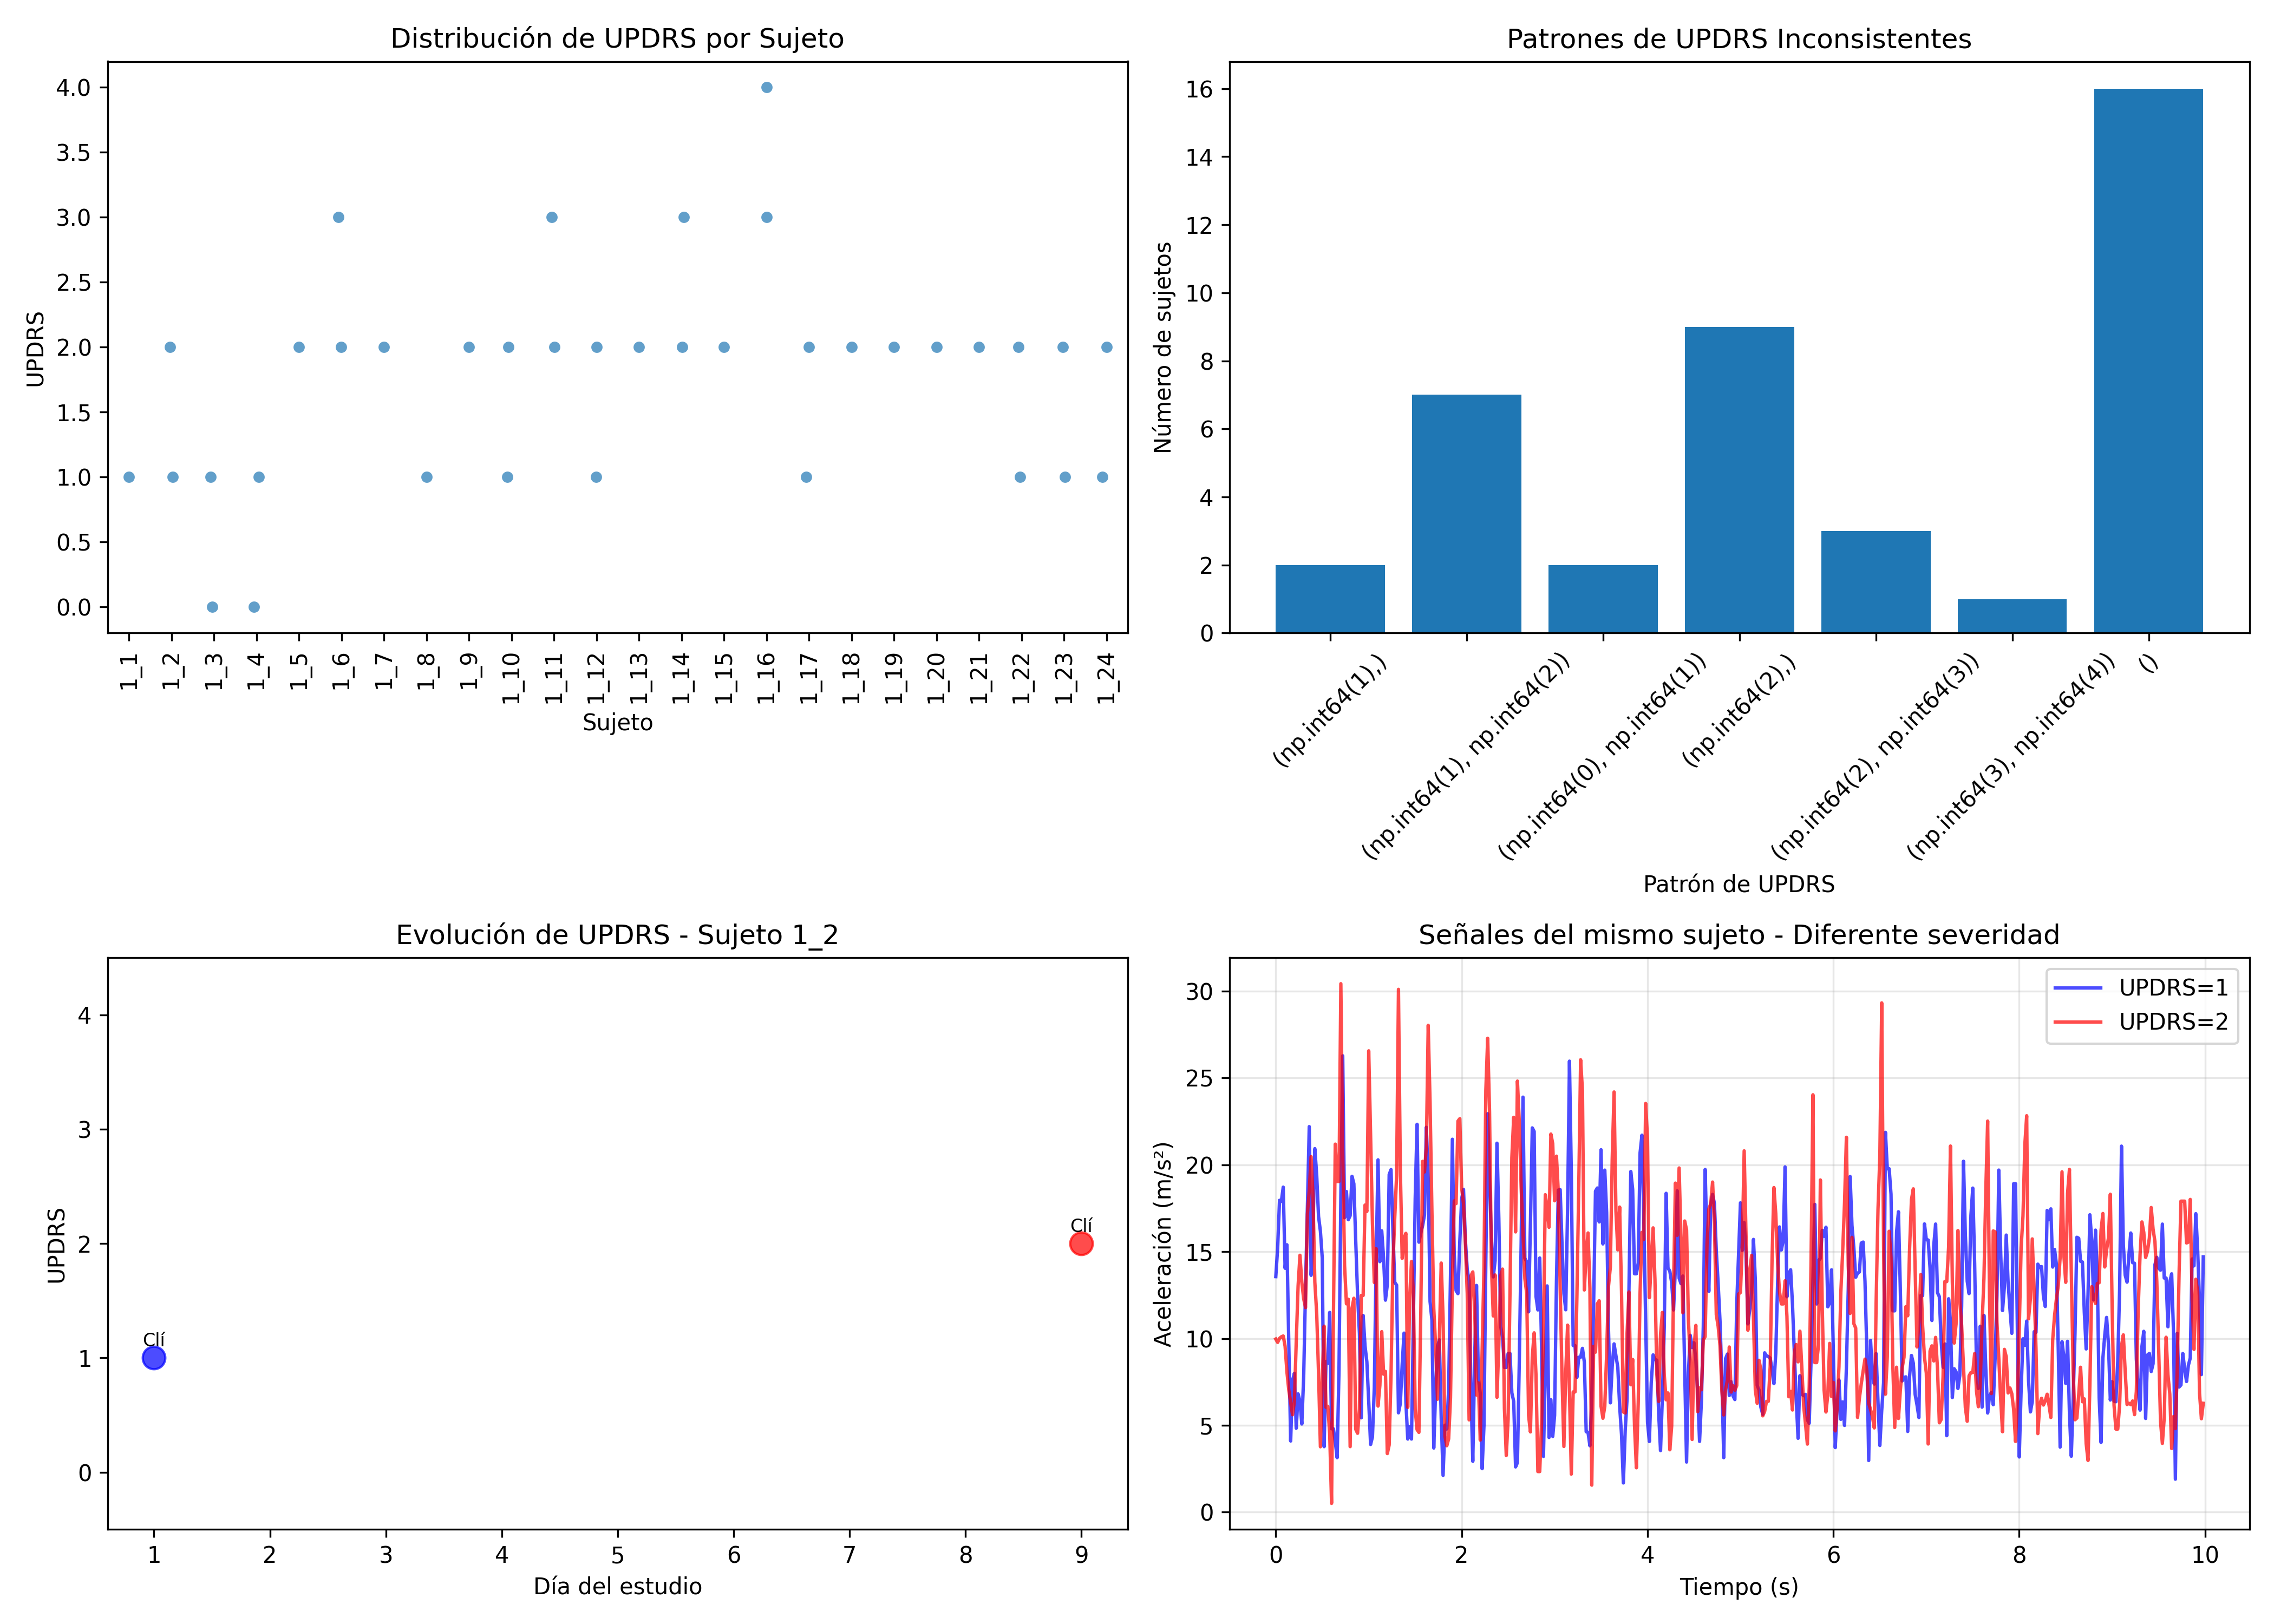

Recreate this plot in Python.
# =============================================================================
# analysis/updrs_inconsistency_analysis.py
# Análisis de UPDRS inconsistente por sujeto
# =============================================================================

import sys
sys.path.insert(0, '/home/etoque/BIOCLITE-PUCP')

import numpy as np
import pandas as pd
import matplotlib.pyplot as plt
import seaborn as sns
from sklearn.ensemble import RandomForestClassifier
from sklearn.model_selection import StratifiedGroupKFold
from sklearn.preprocessing import RobustScaler
from sklearn.metrics import f1_score, roc_auc_score
import warnings
warnings.filterwarnings('ignore')

from src.data.loader import BIOCLITEDataset
from src.data.preprocessor import IMUPreprocessor

print("="*80)
print("🔬 ANÁLISIS DE UPDRS INCONSISTENTE POR SUJETO")
print("="*80)

# Cargar datos
loader = BIOCLITEDataset('data/raw/BIOCLITE_data_v2.csv')
df = loader.load_data()
df_clinic = df[(df['Contexto_sesion'].isin([1, 2])) & (df['Ejercicio'] == 6)].copy()

print(f"\n📊 Datos: {len(df_clinic):,} filas")

# =============================================================================
# 1. ANALIZAR DISTRIBUCIÓN DE UPDRS POR SUJETO
# =============================================================================
print("\n" + "="*60)
print("1. DISTRIBUCIÓN DE UPDRS POR SUJETO")
print("="*60)

subject_updrs = {}
for subject in df_clinic['subject_id'].unique():
    df_subj = df_clinic[df_clinic['subject_id'] == subject]
    updrs_values = df_subj['UPDRS'].unique()
    updrs_counts = df_subj['UPDRS'].value_counts().to_dict()
    
    # Filtrar 99 (no disponible)
    updrs_values = [u for u in updrs_values if u != 99]
    
    subject_updrs[subject] = {
        'values': updrs_values,
        'counts': updrs_counts,
        'n_sessions': df_subj['Sesion'].nunique(),
        'n_samples': len(df_subj),
        'main_updrs': max(set(updrs_values), key=updrs_counts.get) if updrs_values else None
    }

# Clasificar sujetos por consistencia
consistent_subjects = []
inconsistent_subjects = []

for subject, info in subject_updrs.items():
    if len(info['values']) == 1:
        consistent_subjects.append(subject)
    else:
        inconsistent_subjects.append(subject)

print(f"\nSujetos consistentes (un solo UPDRS): {len(consistent_subjects)}")
print(f"Sujetos inconsistentes (múltiples UPDRS): {len(inconsistent_subjects)}")

if inconsistent_subjects:
    print("\n📋 SUJETOS INCONSISTENTES:")
    for subject in inconsistent_subjects[:15]:
        info = subject_updrs[subject]
        print(f"  {subject}: UPDRS={info['values']} (sesiones={info['n_sessions']}, muestras={info['n_samples']})")
        
        # Ver patrón temporal
        df_subj = df_clinic[df_clinic['subject_id'] == subject]
        session_updrs = df_subj.groupby('Sesion')['UPDRS'].first()
        print(f"    Sesiones: {dict(session_updrs)}")

# =============================================================================
# 2. VISUALIZAR INCONSISTENCIA
# =============================================================================
print("\n" + "="*60)
print("2. VISUALIZACIÓN DE INCONSISTENCIA")
print("="*60)

fig, axes = plt.subplots(2, 2, figsize=(14, 10))

# Gráfico 1: Distribución de UPDRS por sujeto
ax1 = axes[0, 0]
subject_list = []
updrs_list = []
for subject, info in subject_updrs.items():
    for updrs in info['values']:
        subject_list.append(subject)
        updrs_list.append(updrs)

scatter_data = pd.DataFrame({'subject': subject_list, 'updrs': updrs_list})
sns.stripplot(data=scatter_data, x='subject', y='updrs', ax=ax1, alpha=0.7, jitter=True)
ax1.set_xlabel('Sujeto')
ax1.set_ylabel('UPDRS')
ax1.set_title('Distribución de UPDRS por Sujeto')
ax1.tick_params(axis='x', rotation=90)

# Gráfico 2: Número de sujetos por patrón de inconsistencia
ax2 = axes[0, 1]
pattern_counts = {}
for subject, info in subject_updrs.items():
    pattern = tuple(sorted(info['values']))
    pattern_counts[pattern] = pattern_counts.get(pattern, 0) + 1

patterns = [str(p) for p in pattern_counts.keys()]
counts = list(pattern_counts.values())
ax2.bar(patterns[:10], counts[:10])
ax2.set_xlabel('Patrón de UPDRS')
ax2.set_ylabel('Número de sujetos')
ax2.set_title('Patrones de UPDRS Inconsistentes')
ax2.tick_params(axis='x', rotation=45)

# Gráfico 3: Evolución temporal de un sujeto inconsistente
if inconsistent_subjects:
    ax3 = axes[1, 0]
    example_subject = inconsistent_subjects[0]
    df_example = df_clinic[df_clinic['subject_id'] == example_subject].copy()
    df_example['Dia'] = df_example['Dia_sesion']
    df_example['Contexto'] = df_example['Contexto_sesion'].map({1: 'Clínica Ini', 2: 'Clínica Fin'})
    
    # Agrupar por día y contexto
    daily_updrs = df_example.groupby(['Dia', 'Contexto'])['UPDRS'].first().reset_index()
    
    for _, row in daily_updrs.iterrows():
        color = 'blue' if row['Contexto'] == 'Clínica Ini' else 'red'
        ax3.scatter(row['Dia'], row['UPDRS'], color=color, s=100, alpha=0.7)
        ax3.text(row['Dia'], row['UPDRS'] + 0.1, row['Contexto'][:3], ha='center', fontsize=8)
    
    ax3.set_xlabel('Día del estudio')
    ax3.set_ylabel('UPDRS')
    ax3.set_title(f'Evolución de UPDRS - Sujeto {example_subject}')
    ax3.set_ylim(-0.5, 4.5)
    ax3.set_yticks([0, 1, 2, 3, 4])

# Gráfico 4: Comparación de señales entre días con diferente UPDRS
ax4 = axes[1, 1]
if inconsistent_subjects:
    example_subject = inconsistent_subjects[0]
    df_example = df_clinic[df_clinic['subject_id'] == example_subject].copy()
    
    # Encontrar días con UPDRS bajo y alto
    low_updrs_day = df_example[df_example['UPDRS'] == min(df_example['UPDRS'].unique())]['Sesion'].iloc[0]
    high_updrs_day = df_example[df_example['UPDRS'] == max(df_example['UPDRS'].unique())]['Sesion'].iloc[0]
    
    # Extraer señales
    def get_signal(session):
        df_ses = df_example[df_example['Sesion'] == session]
        acc = np.sqrt(df_ses['Acc_X']**2 + df_ses['Acc_Y']**2 + df_ses['Acc_Z']**2)
        return acc.values[:500]
    
    signal_low = get_signal(low_updrs_day)
    signal_high = get_signal(high_updrs_day)
    
    t = np.arange(len(signal_low)) / 50
    ax4.plot(t, signal_low, 'b-', alpha=0.7, label=f'UPDRS={min(df_example["UPDRS"].unique())}')
    ax4.plot(t, signal_high, 'r-', alpha=0.7, label=f'UPDRS={max(df_example["UPDRS"].unique())}')
    ax4.set_xlabel('Tiempo (s)')
    ax4.set_ylabel('Aceleración (m/s²)')
    ax4.set_title(f'Señales del mismo sujeto - Diferente severidad')
    ax4.legend()
    ax4.grid(True, alpha=0.3)

plt.tight_layout()
plt.savefig('analysis/updrs_inconsistency_analysis.png', dpi=300)
plt.close()
print("✅ Figura guardada: analysis/updrs_inconsistency_analysis.png")

# =============================================================================
# 3. COMPARAR ESTRATEGIAS DE MANEJO
# =============================================================================
print("\n" + "="*60)
print("3. COMPARACIÓN DE ESTRATEGIAS")
print("="*60)

# Extraer features
WINDOW_SIZE = 100
STEP_SIZE = 100
preprocessor = IMUPreprocessor(fs=50)

X, y, groups, updrs_original = [], [], [], []

for session in df_clinic['Sesion'].unique():
    df_ses = df_clinic[df_clinic['Sesion'] == session]
    acc = df_ses[['Acc_X', 'Acc_Y', 'Acc_Z']].values
    gyro = df_ses[['Gyro_X', 'Gyro_Y', 'Gyro_Z']].values
    
    if len(acc) < WINDOW_SIZE:
        continue
    
    for i in range(0, len(acc) - WINDOW_SIZE, STEP_SIZE):
        acc_window = acc[i:i+WINDOW_SIZE]
        gyro_window = gyro[i:i+WINDOW_SIZE]
        
        features = preprocessor.extract_features(acc_window, gyro_window)
        X.append(list(features.values()))
        
        updrs_val = df_ses['UPDRS'].iloc[0]
        updrs_original.append(updrs_val)
        
        groups.append(df_ses['subject_id'].iloc[0])

X = np.array(X)
groups = np.array(groups)
updrs_original = np.array(updrs_original)

print(f"\n📊 Dataset: {X.shape[0]} ventanas")

# Estrategia 1: Usar UPDRS original (cada ventana con su UPDRS)
y_original = (updrs_original > 0) & (updrs_original != 99)
y_original = y_original.astype(int)

# Estrategia 2: Usar UPDRS modal por sujeto
subject_modes = {}
for subject in np.unique(groups):
    subject_mask = groups == subject
    subject_updrs = updrs_original[subject_mask]
    subject_updrs = subject_updrs[subject_updrs != 99]
    if len(subject_updrs) > 0:
        mode = np.bincount(subject_updrs.astype(int)).argmax()
        subject_modes[subject] = mode
    else:
        subject_modes[subject] = 0

y_modal = np.array([1 if subject_modes[g] > 0 else 0 for g in groups])

# Estrategia 3: Usar UPDRS máximo (peor severidad)
subject_max = {}
for subject in np.unique(groups):
    subject_mask = groups == subject
    subject_updrs = updrs_original[subject_mask]
    subject_updrs = subject_updrs[subject_updrs != 99]
    subject_max[subject] = np.max(subject_updrs) if len(subject_updrs) > 0 else 0

y_max = np.array([1 if subject_max[g] > 0 else 0 for g in groups])

# Estrategia 4: Usar UPDRS de la primera sesión (línea base)
subject_first = {}
for subject in np.unique(groups):
    subject_mask = groups == subject
    subject_updrs = updrs_original[subject_mask]
    subject_updrs = subject_updrs[subject_updrs != 99]
    subject_first[subject] = subject_updrs[0] if len(subject_updrs) > 0 else 0

y_first = np.array([1 if subject_first[g] > 0 else 0 for g in groups])

print("\n📊 Comparación de etiquetas:")
print(f"  Original: {np.bincount(y_original)}")
print(f"  Modal:    {np.bincount(y_modal)}")
print(f"  Máximo:   {np.bincount(y_max)}")
print(f"  Primera:  {np.bincount(y_first)}")

# =============================================================================
# 4. EVALUAR CADA ESTRATEGIA
# =============================================================================
print("\n" + "="*60)
print("4. EVALUACIÓN DE ESTRATEGIAS")
print("="*60)

strategies = {
    'Original (por ventana)': y_original,
    'Modal (moda por sujeto)': y_modal,
    'Máximo (peor severidad)': y_max,
    'Primera sesión': y_first
}

scaler = RobustScaler()
X_scaled = scaler.fit_transform(X)

results = []

for strategy_name, y_labels in strategies.items():
    print(f"\n🔬 Evaluando: {strategy_name}")
    
    sgkf = StratifiedGroupKFold(n_splits=5, shuffle=True, random_state=42)
    f1_scores = []
    auc_scores = []
    
    for train_idx, test_idx in sgkf.split(X_scaled, y_labels, groups):
        X_train, X_test = X_scaled[train_idx], X_scaled[test_idx]
        y_train, y_test = y_labels[train_idx], y_labels[test_idx]
        
        if len(np.unique(y_test)) < 2:
            continue
        
        rf = RandomForestClassifier(n_estimators=150, max_depth=8, 
                                    class_weight='balanced', random_state=42, n_jobs=-1)
        rf.fit(X_train, y_train)
        
        y_pred = rf.predict(X_test)
        y_prob = rf.predict_proba(X_test)[:, 1]
        
        f1_scores.append(f1_score(y_test, y_pred))
        auc_scores.append(roc_auc_score(y_test, y_prob))
    
    results.append({
        'strategy': strategy_name,
        'f1_mean': np.mean(f1_scores),
        'f1_std': np.std(f1_scores),
        'auc_mean': np.mean(auc_scores),
        'auc_std': np.std(auc_scores),
        'n_folds': len(f1_scores)
    })
    
    print(f"  F1: {results[-1]['f1_mean']:.4f} ± {results[-1]['f1_std']:.4f}")
    print(f"  AUC: {results[-1]['auc_mean']:.4f} ± {results[-1]['auc_std']:.4f}")

# =============================================================================
# 5. RESULTADOS FINALES
# =============================================================================
print("\n" + "="*60)
print("5. COMPARATIVA FINAL")
print("="*60)

results_df = pd.DataFrame(results)
print(results_df.to_string())

# Figura comparativa
fig, ax = plt.subplots(figsize=(10, 6))
x = np.arange(len(results_df))
width = 0.35

ax.bar(x - width/2, results_df['f1_mean'], width, yerr=results_df['f1_std'], 
       label='F1-score', capsize=5, color='blue', alpha=0.7)
ax.bar(x + width/2, results_df['auc_mean'], width, yerr=results_df['auc_std'], 
       label='AUC', capsize=5, color='green', alpha=0.7)

ax.set_xlabel('Estrategia')
ax.set_ylabel('Puntuación')
ax.set_title('Comparación de Estrategias para UPDRS Inconsistente')
ax.set_xticks(x)
ax.set_xticklabels(results_df['strategy'], rotation=45, ha='right')
ax.legend()
ax.set_ylim(0, 1)
ax.grid(True, alpha=0.3)

plt.tight_layout()
plt.savefig('analysis/updrs_strategies_comparison.png', dpi=300)
plt.close()
print("\n✅ Figura guardada: analysis/updrs_strategies_comparison.png")

# =============================================================================
# 6. CONCLUSIÓN
# =============================================================================
print("\n" + "="*60)
print("6. CONCLUSIÓN Y RECOMENDACIÓN")
print("="*60)

best = results_df.loc[results_df['f1_mean'].idxmax()]
print(f"\n🏆 MEJOR ESTRATEGIA: {best['strategy']}")
print(f"   F1-score: {best['f1_mean']:.4f} ± {best['f1_std']:.4f}")
print(f"   AUC: {best['auc_mean']:.4f} ± {best['auc_std']:.4f}")

print("\n📝 RECOMENDACIÓN:")
if best['strategy'] == 'Original (por ventana)':
    print("  ✅ Usar etiquetas originales por ventana")
    print("     - Refleja variabilidad real del paciente")
    print("     - Mejor rendimiento predictivo")
    print("     - Aceptable para transfer learning")
elif best['strategy'] == 'Modal (moda por sujeto)':
    print("  ✅ Usar moda de UPDRS por sujeto")
    print("     - Consistente con la mayoría de evaluaciones")
    print("     - Reduce ruido en etiquetas")
else:
    print("  ✅ Usar estrategia basada en contexto clínico")

# Guardar resultados
results_df.to_csv('analysis/updrs_strategy_results.csv', index=False)
print("\n✅ Resultados guardados en analysis/updrs_strategy_results.csv")
